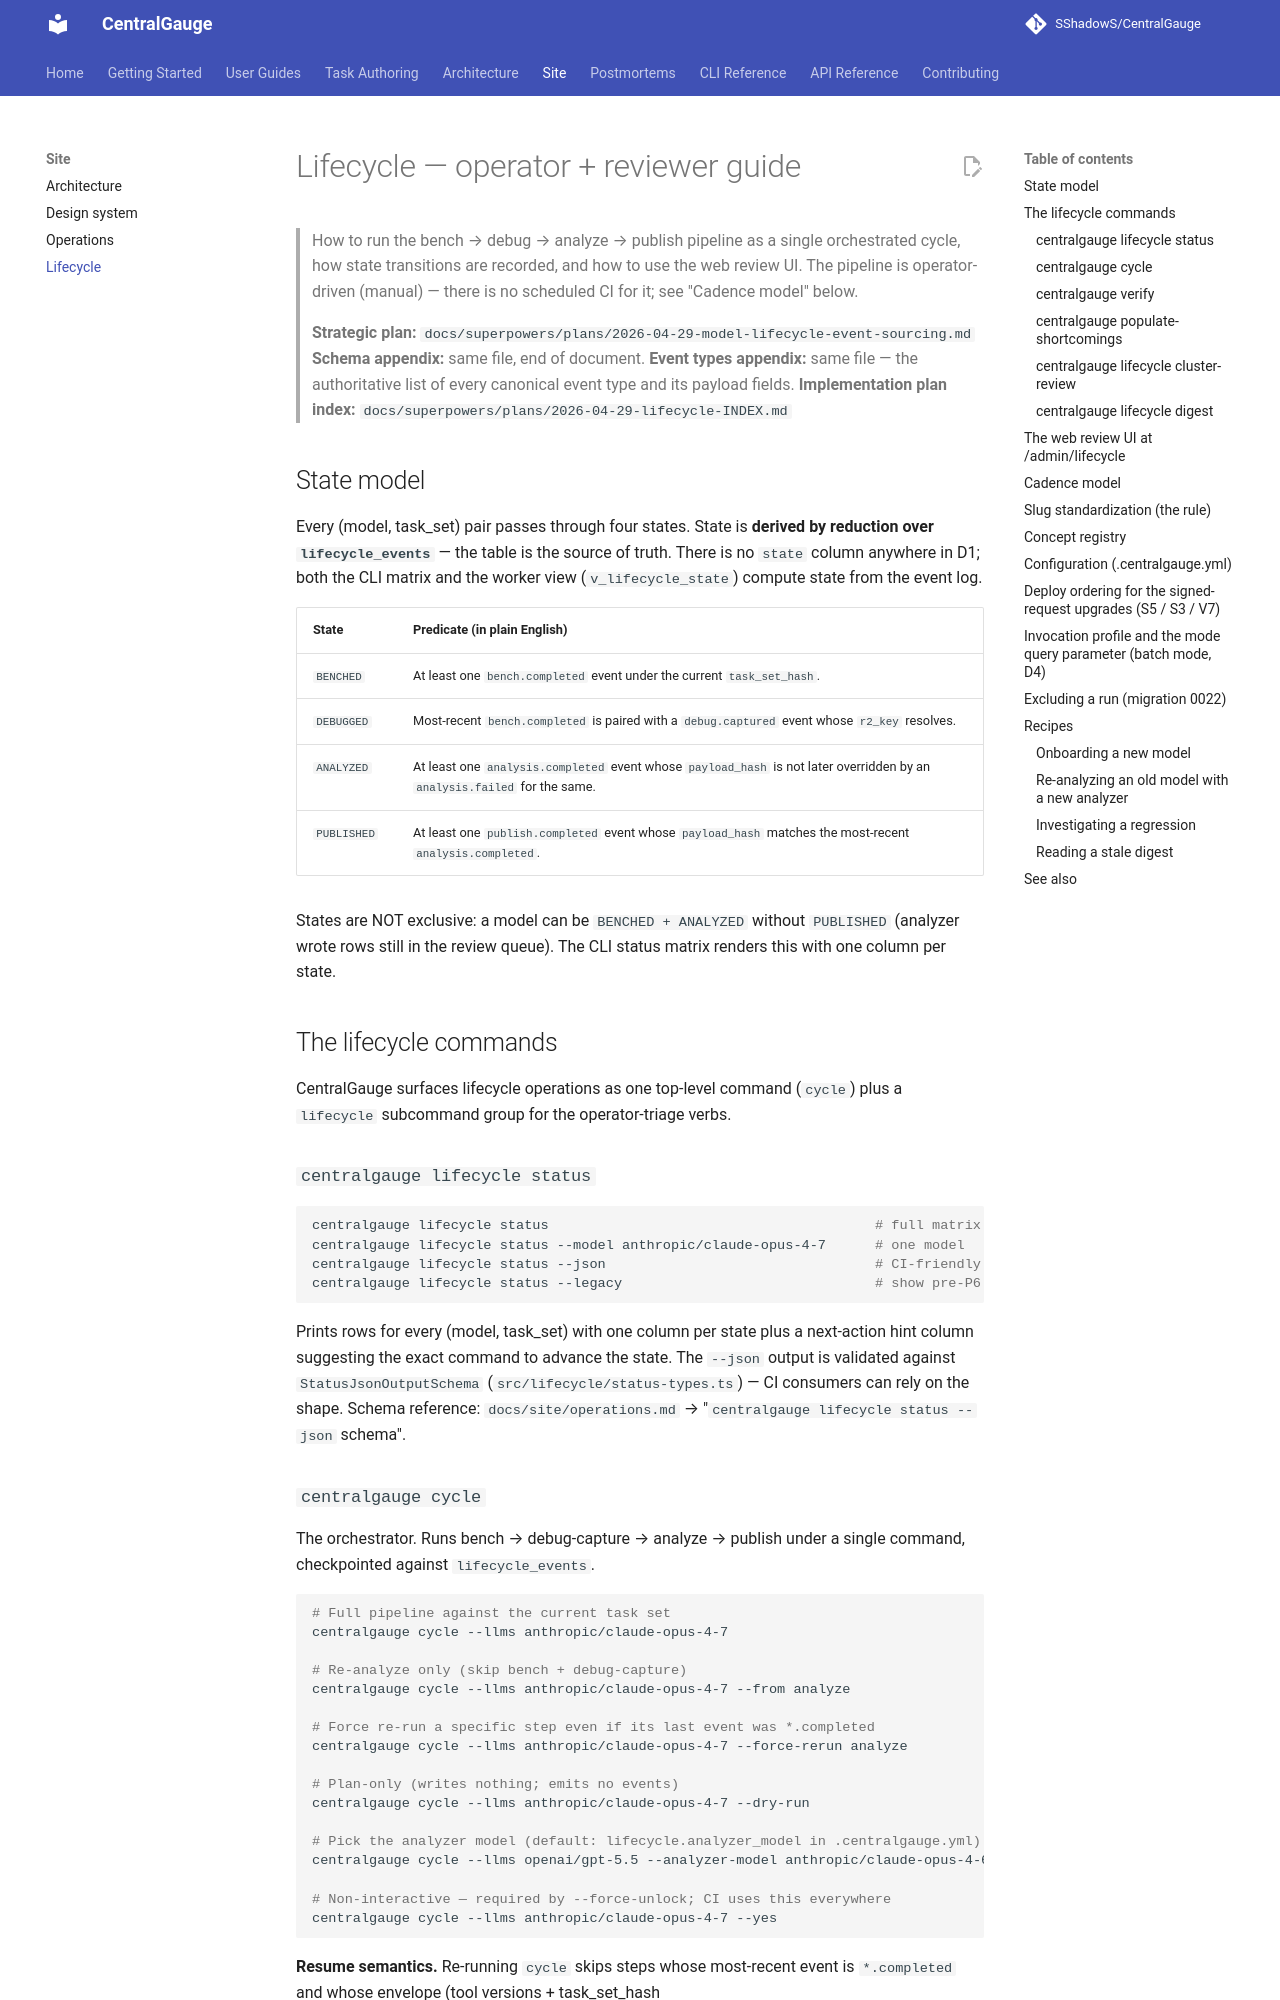

repository: SShadowS/CentralGauge · page: site/lifecycle/index.html · generator: mkdocs

# Lifecycle — operator + reviewer guide

> How to run the bench → debug → analyze → publish pipeline as a single
> orchestrated cycle, how state transitions are recorded, and how to use
> the web review UI. The pipeline is operator-driven (manual) — there
> is no scheduled CI for it; see "Cadence model" below.
>
> **Strategic plan:** `docs/superpowers/plans/2026-04-29-model-lifecycle-event-sourcing.md`
> **Schema appendix:** same file, end of document.
> **Event types appendix:** same file — the authoritative list of
> every canonical event type and its payload fields.
> **Implementation plan index:** `docs/superpowers/plans/2026-04-29-lifecycle-INDEX.md`

## State model

Every (model, task_set) pair passes through four states. State is
**derived by reduction over `lifecycle_events`** — the table is the
source of truth. There is no `state` column anywhere in D1; both the CLI
matrix and the worker view (`v_lifecycle_state`) compute state from the
event log.

| State       | Predicate (in plain English)                                                                                               |
| ----------- | -------------------------------------------------------------------------------------------------------------------------- |
| `BENCHED`   | At least one `bench.completed` event under the current `task_set_hash`.                                                    |
| `DEBUGGED`  | Most-recent `bench.completed` is paired with a `debug.captured` event whose `r2_key` resolves.                             |
| `ANALYZED`  | At least one `analysis.completed` event whose `payload_hash` is not later overridden by an `analysis.failed` for the same. |
| `PUBLISHED` | At least one `publish.completed` event whose `payload_hash` matches the most-recent `analysis.completed`.                  |

States are NOT exclusive: a model can be `BENCHED + ANALYZED` without
`PUBLISHED` (analyzer wrote rows still in the review queue). The CLI
status matrix renders this with one column per state.

## The lifecycle commands

CentralGauge surfaces lifecycle operations as one top-level command
(`cycle`) plus a `lifecycle` subcommand group for the operator-triage
verbs.

### `centralgauge lifecycle status`

```bash
centralgauge lifecycle status                                        # full matrix
centralgauge lifecycle status --model anthropic/claude-opus-4-7      # one model
centralgauge lifecycle status --json                                 # CI-friendly
centralgauge lifecycle status --legacy                               # show pre-P6 sentinel rows
```

Prints rows for every (model, task_set) with one column per state plus a
next-action hint column suggesting the exact command to advance the state.
The `--json` output is validated against `StatusJsonOutputSchema`
(`src/lifecycle/status-types.ts`) — CI consumers can rely on the shape.
Schema reference: `docs/site/operations.md` →
"`centralgauge lifecycle status --json` schema".
